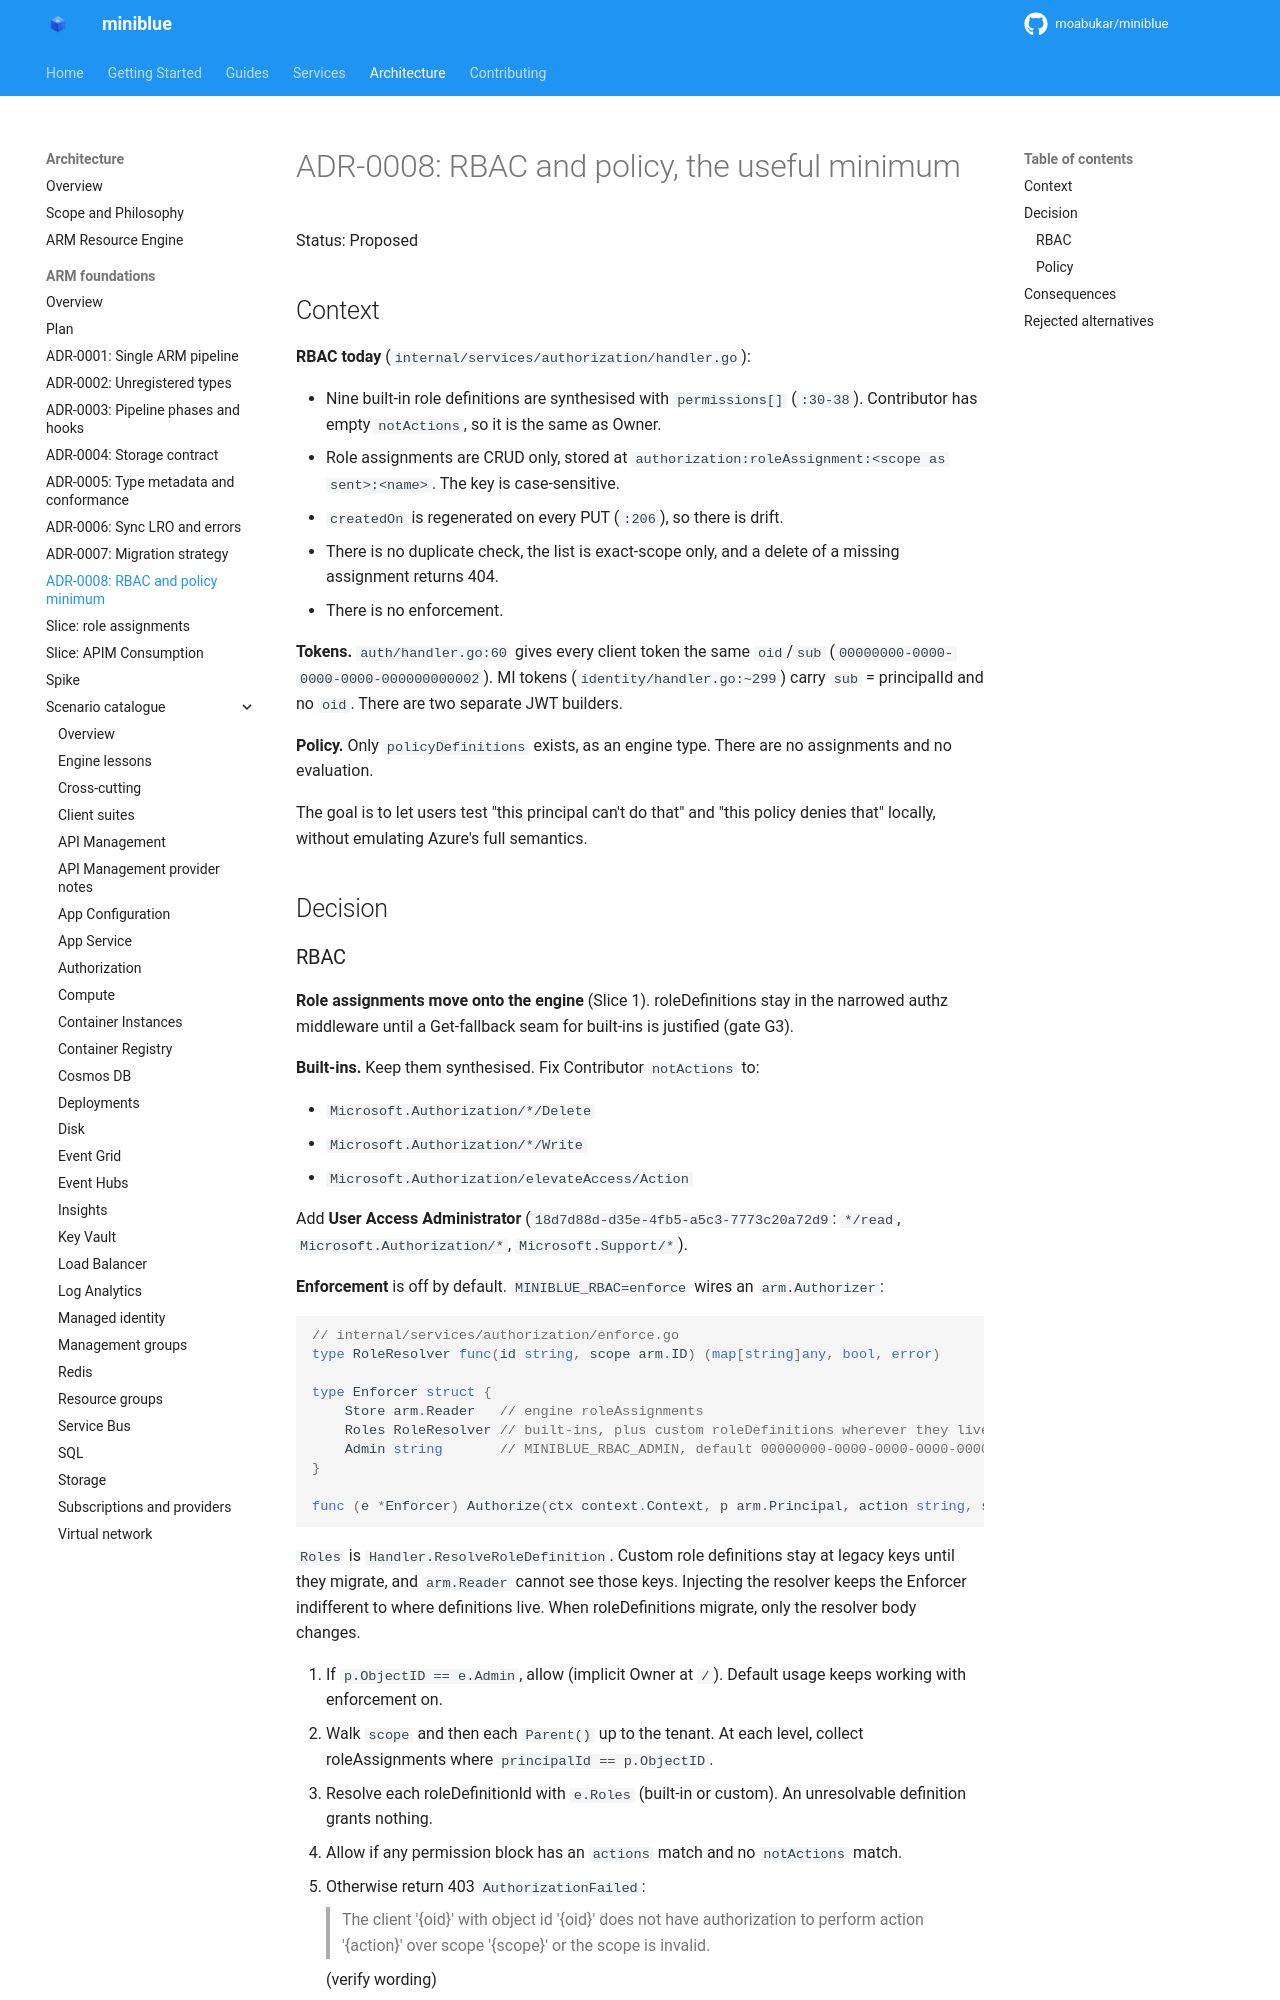

repository: kewalaka/miniblue · page: architecture/arm-foundations/adr/0008-rbac-and-policy-minimum/index.html · generator: mkdocs

# ADR-0008: RBAC and policy, the useful minimum

Status: Proposed

## Context

**RBAC today** (`internal/services/authorization/handler.go`):

- Nine built-in role definitions are synthesised with `permissions[]` (`:30-38`). Contributor has empty `notActions`, so it is the same as Owner.
- Role assignments are CRUD only, stored at `authorization:roleAssignment:<scope as sent>:<name>`. The key is case-sensitive.
- `createdOn` is regenerated on every PUT (`:206`), so there is drift.
- There is no duplicate check, the list is exact-scope only, and a delete of a missing assignment returns 404.
- There is no enforcement.

**Tokens.** `auth/handler.go:60` gives every client token the same `oid`/`sub` (`00000000-0000-0000-0000-000000000002`). MI tokens (`identity/handler.go:~299`) carry `sub` = principalId and no `oid`. There are two separate JWT builders.

**Policy.** Only `policyDefinitions` exists, as an engine type. There are no assignments and no evaluation.

The goal is to let users test "this principal can't do that" and "this policy denies that" locally, without emulating Azure's full semantics.

## Decision
